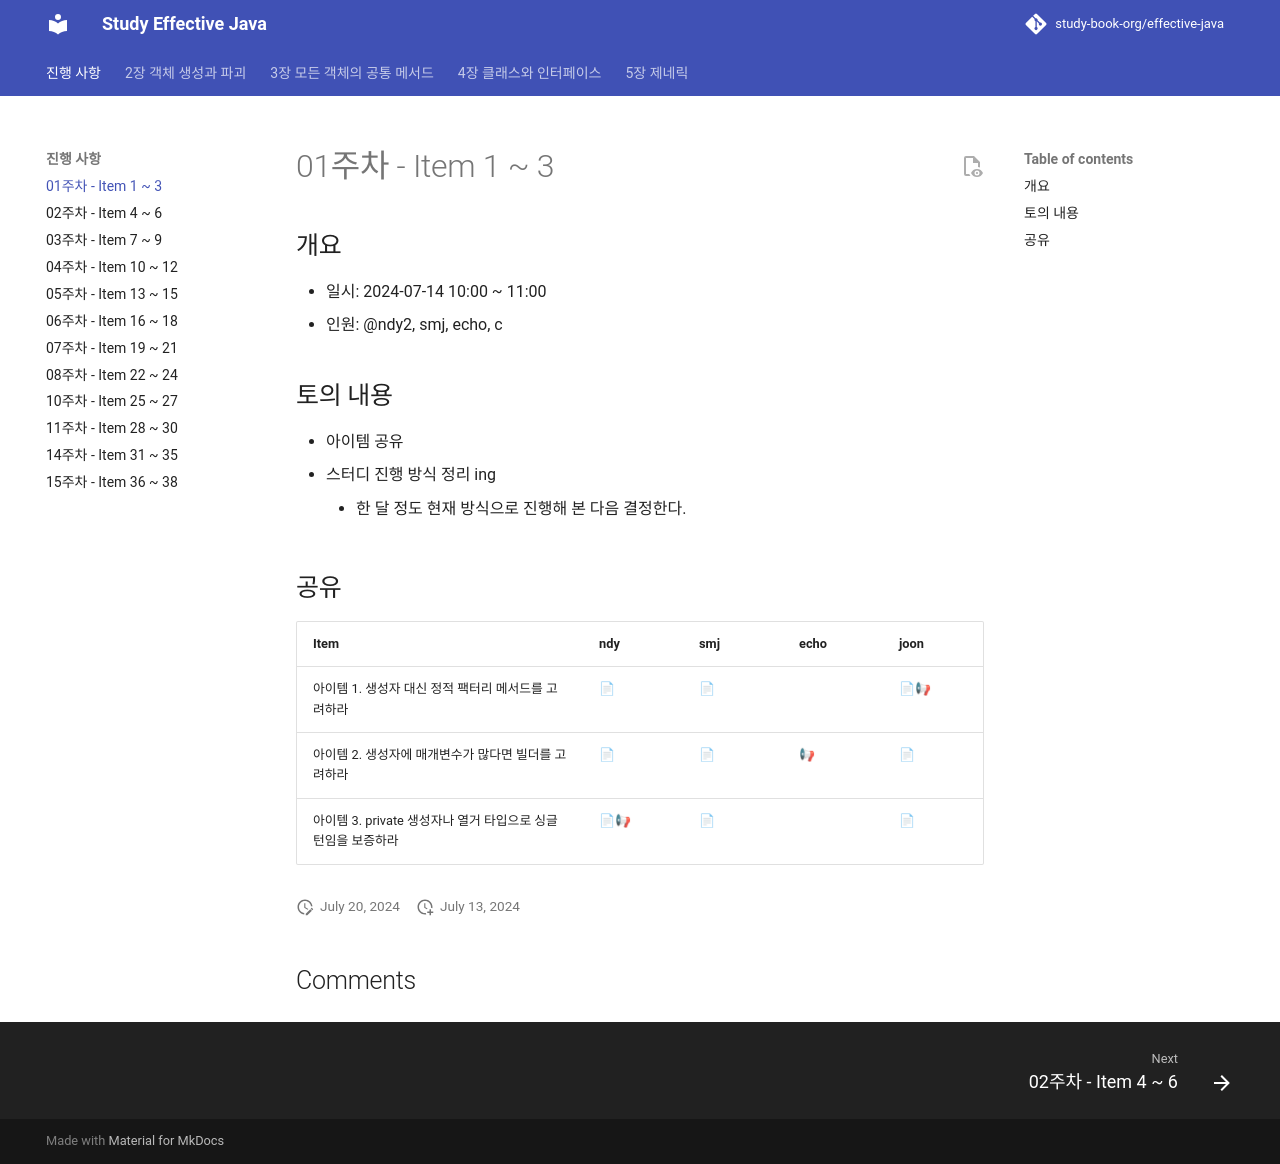

repository: study-book-org/effective-java · page: progress/week01/index.html · generator: mkdocs

---
comments: true
---
# 01주차 - Item 1 ~ 3

## 개요

- 일시: 2024-07-14 10:00 ~ 11:00
- 인원: @ndy2, smj, echo, c

## 토의 내용

- 아이템 공유
- 스터디 진행 방식 정리 ing
	- 한 달 정도 현재 방식으로 진행해 본 다음 결정한다.

## 공유

| Item                                   | ndy                                | smj                                             | echo | joon                                                                                                                                   |
| -------------------------------------- | ---------------------------------- | ----------------------------------------------- | ---- | -------------------------------------------------------------------------------------------------------------------------------------- |
| 아이템 1. 생성자 대신 정적 팩터리 메서드를 고려하라         | [📄](../chapter02/item01/ndy.md)   | [📄](https://shinminjin.github.io/posts/item1/) |      | [📄](https://wonjoon.gitbook.io/joons-til/books/effective-java/item-1.-consider-static-factory-methods-instead-of-constructors)📢      |
| 아이템 2. 생성자에 매개변수가 많다면 빌더를 고려하라         | [📄](../chapter02/item02/ndy.md)   | [📄](https://shinminjin.github.io/posts/item2/) | 📢   | [📄](https://wonjoon.gitbook.io/joons-til/books/effective-java/item-2.-consider-a-builder-when-faced-with-many-constructor-parameters) |
| 아이템 3. private 생성자나 열거 타입으로 싱글턴임을 보증하라 | [📄](../chapter02/item03/ndy.md)📢 | [📄](https://shinminjin.github.io/posts/item3/) |      | [📄](https://wonjoon.gitbook.io/joons-til/books/effective-java/item-3.-ensure-singleton-with-private-constructor-or-enum-type)         |
